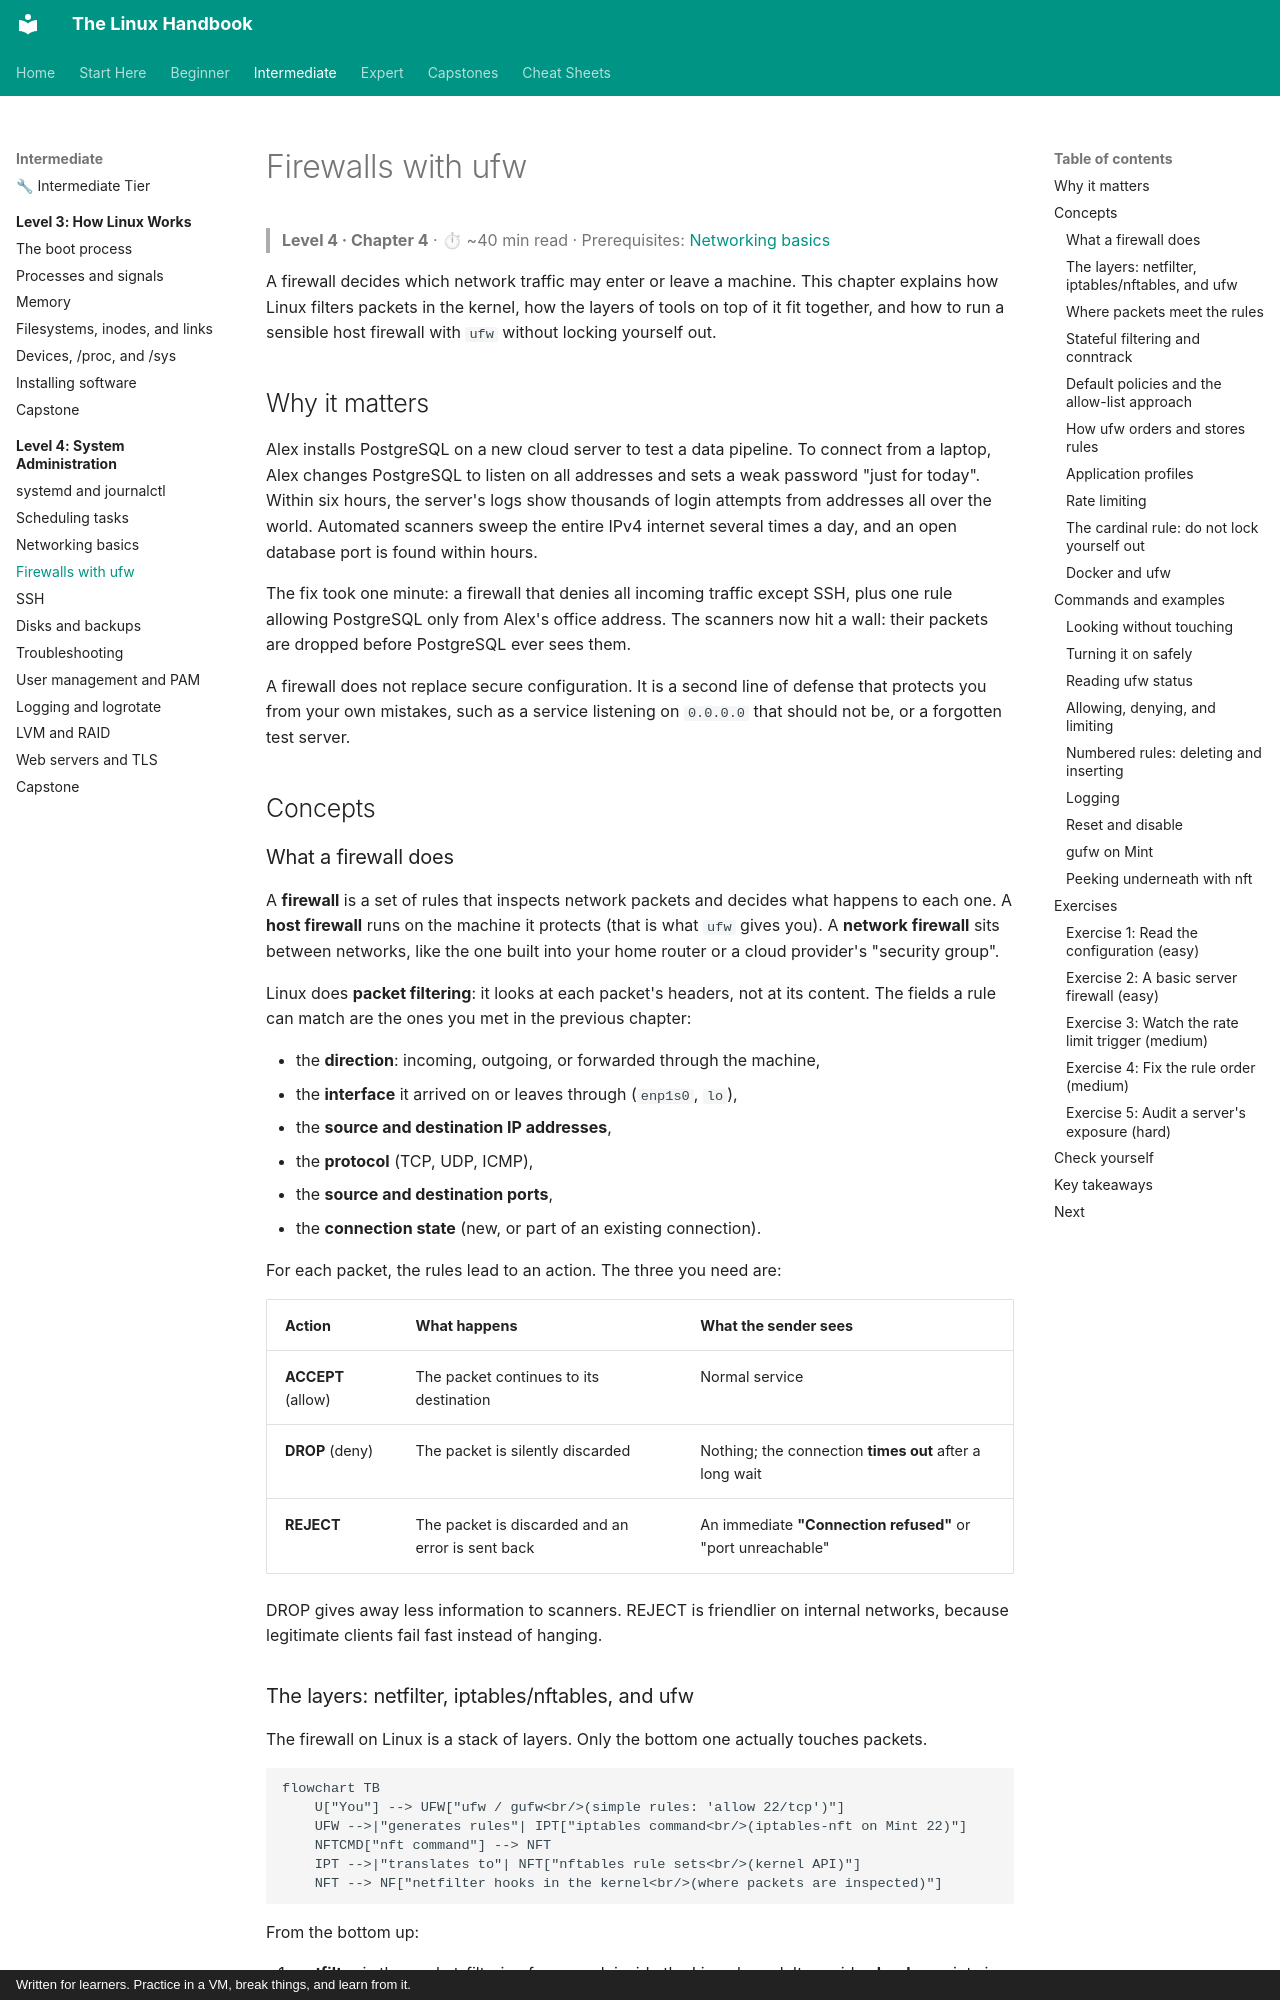

repository: astroboy1183/linux-handbook · page: chapters/04-sysadmin/04-firewall-ufw/index.html · generator: mkdocs · copyright: Written for learners. Practice in a VM, break things, and learn from it.

# Firewalls with ufw

> **Level 4 · Chapter 4** · ⏱ ~40 min read · Prerequisites: [Networking basics](03-networking-basics.md)

A firewall decides which network traffic may enter or leave a machine. This chapter explains how Linux filters packets in the kernel, how the layers of tools on top of it fit together, and how to run a sensible host firewall with `ufw` without locking yourself out.

## Why it matters

Alex installs PostgreSQL on a new cloud server to test a data pipeline. To connect from a laptop, Alex changes PostgreSQL to listen on all addresses and sets a weak password "just for today". Within six hours, the server's logs show thousands of login attempts from addresses all over the world. Automated scanners sweep the entire IPv4 internet several times a day, and an open database port is found within hours.

The fix took one minute: a firewall that denies all incoming traffic except SSH, plus one rule allowing PostgreSQL only from Alex's office address. The scanners now hit a wall: their packets are dropped before PostgreSQL ever sees them.

A firewall does not replace secure configuration. It is a second line of defense that protects you from your own mistakes, such as a service listening on `0.0.0.0` that should not be, or a forgotten test server.

## Concepts

### What a firewall does

A **firewall** is a set of rules that inspects network packets and decides what happens to each one. A **host firewall** runs on the machine it protects (that is what `ufw` gives you). A **network firewall** sits between networks, like the one built into your home router or a cloud provider's "security group".

Linux does **packet filtering**: it looks at each packet's headers, not at its content. The fields a rule can match are the ones you met in the previous chapter:

- the **direction**: incoming, outgoing, or forwarded through the machine,
- the **interface** it arrived on or leaves through (`enp1s0`, `lo`),
- the **source and destination IP addresses**,
- the **protocol** (TCP, UDP, ICMP),
- the **source and destination ports**,
- the **connection state** (new, or part of an existing connection).

For each packet, the rules lead to an action. The three you need are:

| Action | What happens | What the sender sees |
|--------|--------------|----------------------|
| **ACCEPT** (allow) | The packet continues to its destination | Normal service |
| **DROP** (deny) | The packet is silently discarded | Nothing; the connection **times out** after a long wait |
| **REJECT** | The packet is discarded and an error is sent back | An immediate **"Connection refused"** or "port unreachable" |

DROP gives away less information to scanners. REJECT is friendlier on internal networks, because legitimate clients fail fast instead of hanging.
